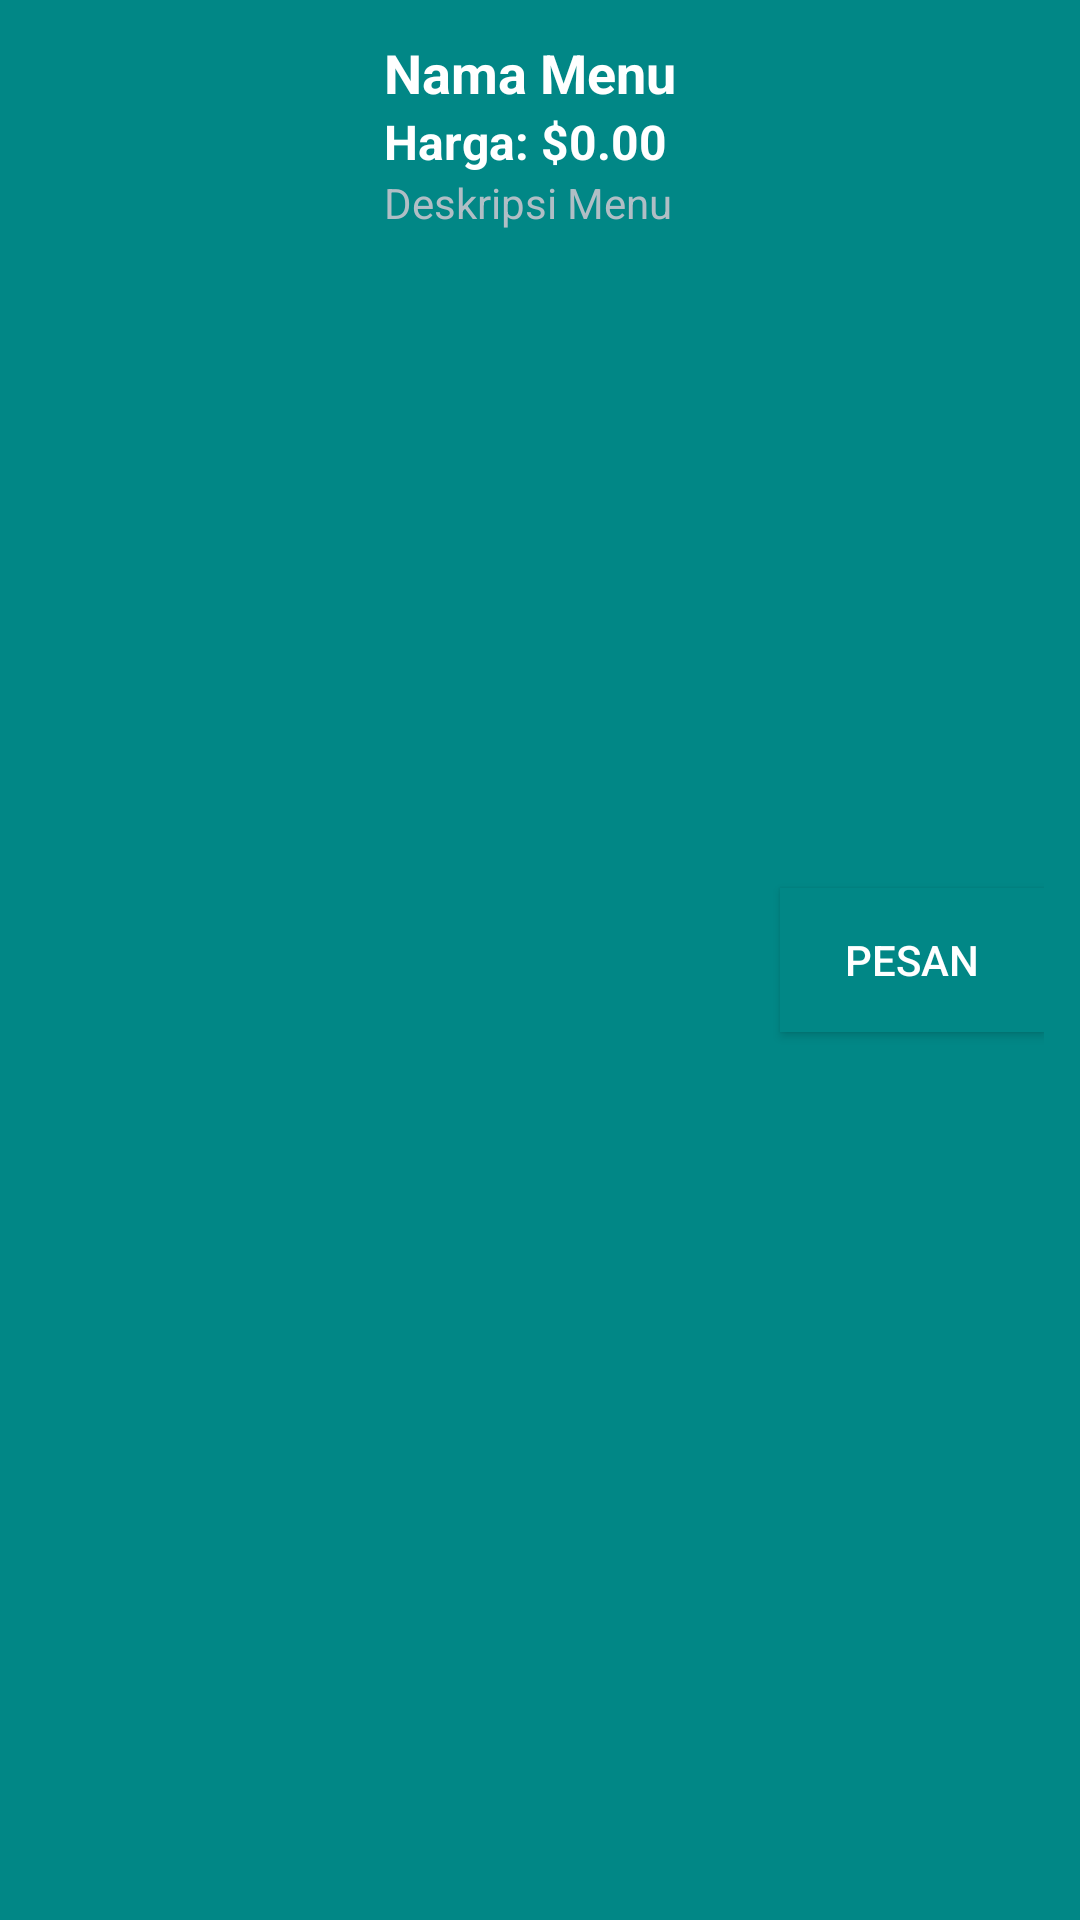

Produce the Android XML layout that renders to this screen, including the resource entries it uses.
<!-- AndroidManifest.xml: application theme AppTheme -->
<!-- res/layout/menu_item.xml -->
<?xml version="1.0" encoding="utf-8"?>
<LinearLayout xmlns:android="http://schemas.android.com/apk/res/android"
    android:layout_width="match_parent"
    android:layout_height="wrap_content"
    android:orientation="horizontal"
    android:padding="12dp"
    android:background="@color/teal_700"
    android:layout_marginBottom="8dp">

    
    <ImageView
        android:id="@+id/menuItemImage"
        android:layout_width="100dp"
        android:layout_height="100dp"
        android:layout_gravity="center"
        android:src="@drawable/ic_launcher_background"
        android:scaleType="centerCrop"
        android:contentDescription="Menu Image" />

    
    <LinearLayout
        android:layout_width="0dp"
        android:layout_height="wrap_content"
        android:layout_marginStart="16dp"
        android:layout_weight="1"
        android:orientation="vertical"
        android:gravity="center_vertical">

        
        <TextView
            android:id="@+id/menuItemName"
            android:layout_width="wrap_content"
            android:layout_height="wrap_content"
            android:text="Nama Menu"
            android:textColor="#FFFFFF"
            android:textSize="18sp"
            android:textStyle="bold" />

        
        <TextView
            android:id="@+id/menuItemPrice"
            android:layout_width="wrap_content"
            android:layout_height="wrap_content"
            android:text="Harga: $0.00"
            android:textColor="#FFFFFF"
            android:textSize="16sp"
            android:textStyle="bold" />

        
        <TextView
            android:id="@+id/menuItemDescription"
            android:layout_width="wrap_content"
            android:layout_height="wrap_content"
            android:text="Deskripsi Menu"
            android:textColor="#B0BEC5"
            android:textSize="14sp" />

    </LinearLayout>

    
    <Button
        android:id="@+id/btnPesan"
        android:layout_width="wrap_content"
        android:layout_height="wrap_content"
        android:text="Pesan"
        android:textColor="#FFFFFF"
        android:background="@color/teal_700"
        android:layout_gravity="center_vertical"
        android:paddingHorizontal="16dp"
        android:paddingVertical="8dp" />
</LinearLayout>
<!-- resources referenced by this layout -->
<resources>
  <color name="teal_700">#FF018786</color>
</resources>
